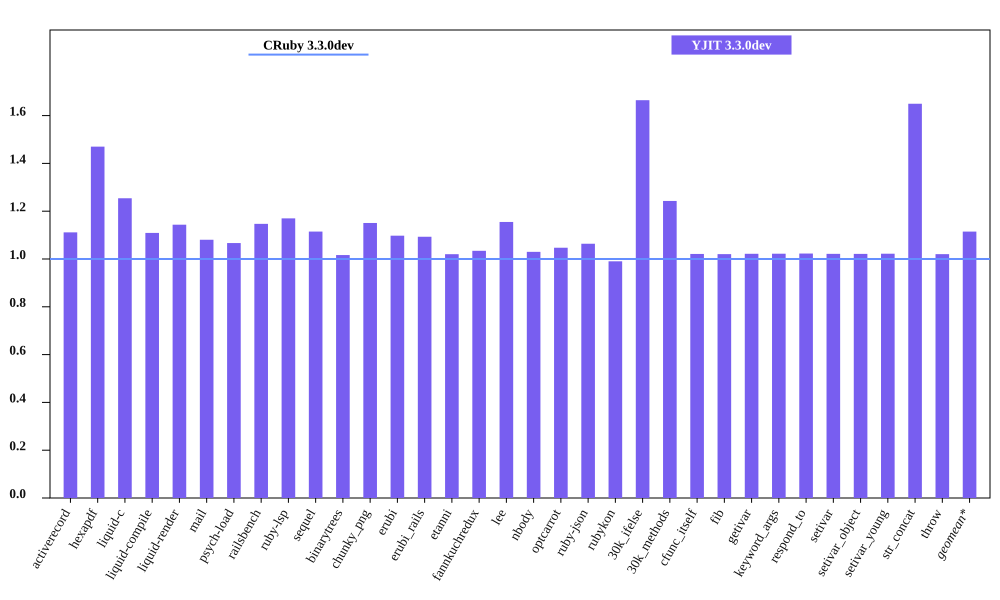

The data file committed next to this chart (first rows):
bench, CRuby 3.3.0dev mem (MiB), YJIT 3.3.0dev mem (MiB), Inline Code, Outlined Code, YJIT Mem overhead
activerecord, 49.37, 54.87, 1, 1
hexapdf, 214.9, 315.9, 2, 2
liquid-c, 31.53, 39.54, 1, 1
liquid-compile, 28.79, 31.93, 1, 1
liquid-render, 30.87, 35.3, 1, 1
mail, 41.6, 44.95, 1, 1
psych-load, 29.76, 31.74, 1, 1
railsbench, 103.4, 118.6, 4, 3
ruby-lsp, 37.62, 44.02, 2, 1
sequel, 32.82, 36.59, 1, 1
binarytrees, 21.83, 22.19, 1, 1
chunky_png, 56.98, 65.57, 1, 1
erubi, 24.52, 26.91, 1, 1
erubi_rails, 84.39, 92.24, 3, 2
etanni, 19.45, 19.84, 1, 1
fannkuchredux, 16.09, 16.64, 1, 1
lee, 26.88, 31.04, 1, 1
nbody, 15.95, 16.43, 1, 1
optcarrot, 54.31, 56.87, 1, 1
ruby-json, 16.52, 17.58, 1, 1
rubykon, 247.4, 245, 1, 1
30k_ifelse, 60.02, 99.9, 8, 7
30k_methods, 51.2, 63.64, 3, 3
cfunc_itself, 15.91, 16.25, 1, 1
fib, 15.91, 16.24, 1, 1
getivar, 15.98, 16.33, 1, 1
keyword_args, 15.92, 16.27, 1, 1
respond_to, 15.92, 16.29, 1, 1
setivar, 15.98, 16.33, 1, 1
setivar_object, 15.92, 16.26, 1, 1
setivar_young, 15.92, 16.27, 1, 1
str_concat, 42.22, 69.65, 1, 1
throw, 15.98, 16.3, 1, 1
